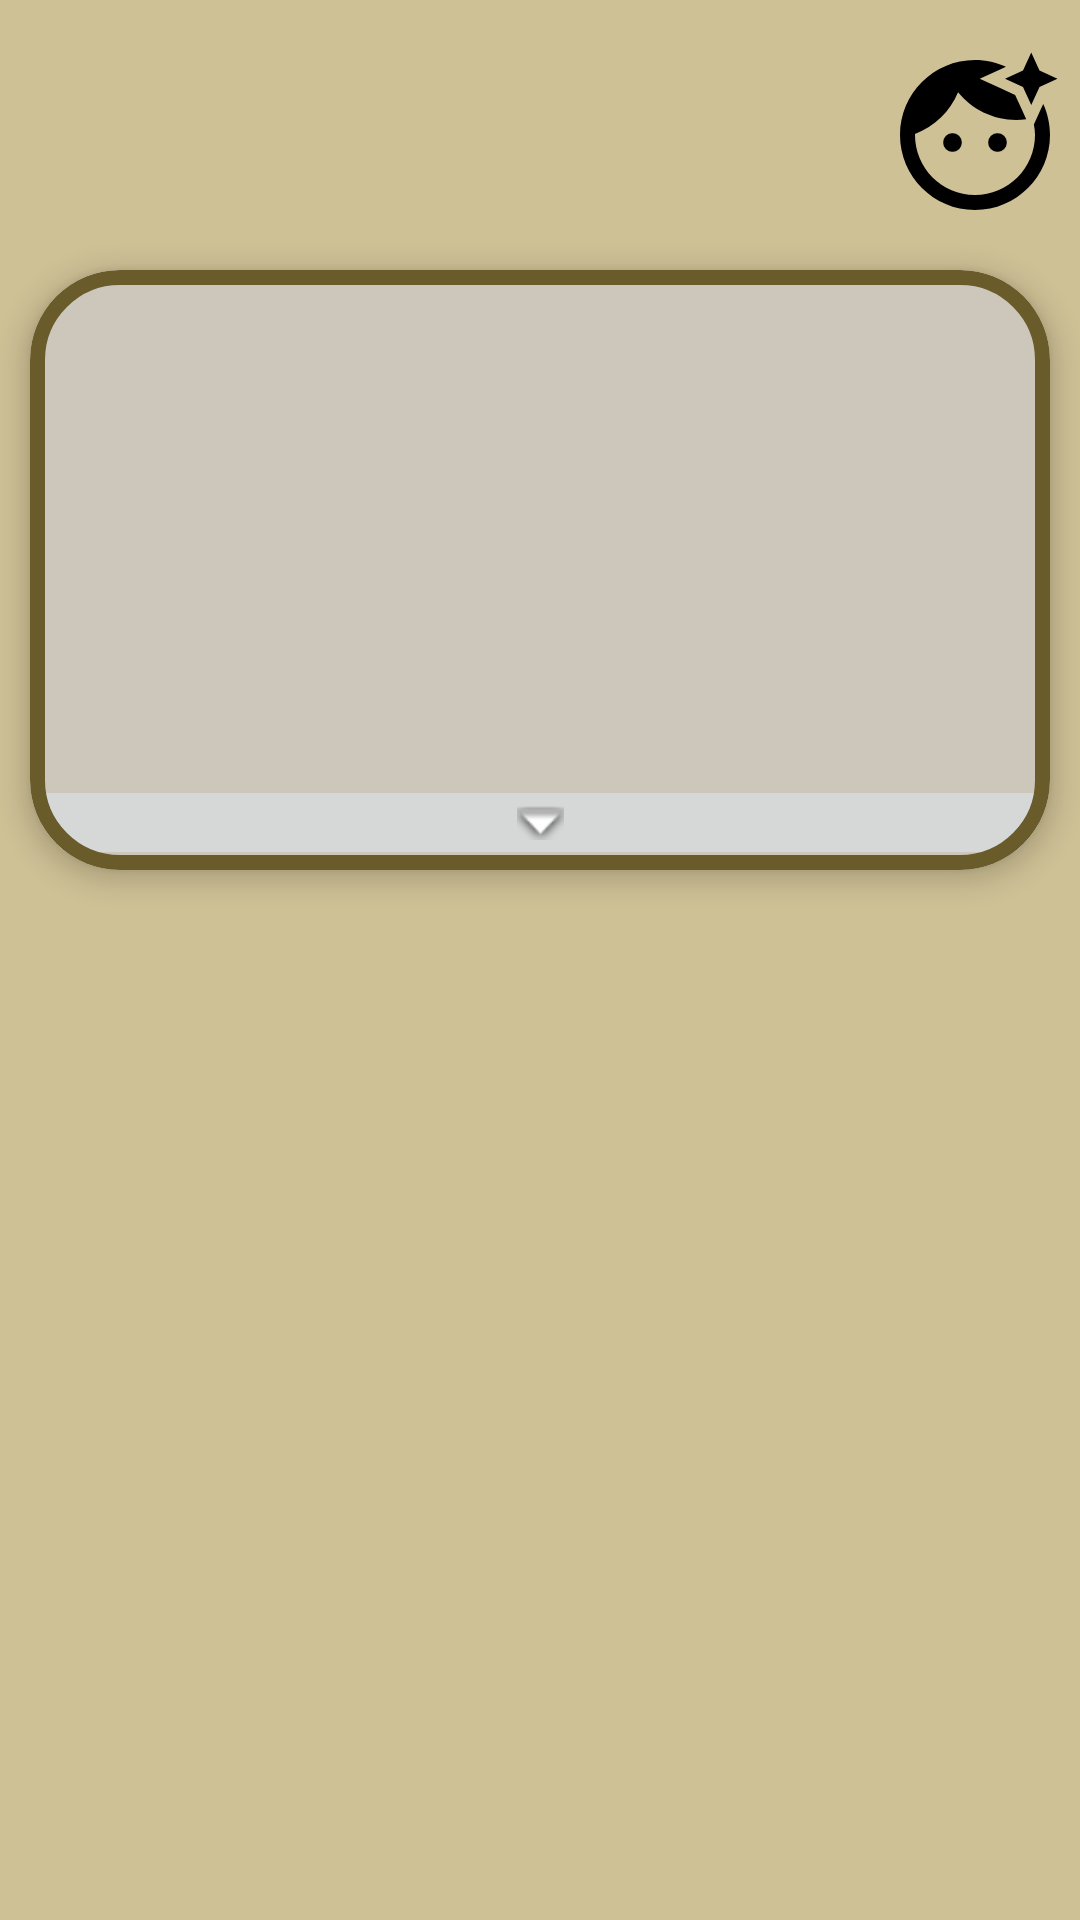

This screen was rendered from an Android layout file. Write that file and the resources it references.
<!-- AndroidManifest.xml: application theme Theme.QRWallet -->
<!-- res/layout/fragment_user.xml -->
<?xml version="1.0" encoding="utf-8"?>
<LinearLayout xmlns:android="http://schemas.android.com/apk/res/android"
    xmlns:app="http://schemas.android.com/apk/res-auto"
    xmlns:tools="http://schemas.android.com/tools"
    android:layout_width="match_parent"
    android:layout_height="match_parent"
    android:background="@color/beige"
    android:orientation="vertical"
    tools:context=".fragments.UserAndFavFragment">

    <androidx.constraintlayout.widget.ConstraintLayout
        android:layout_width="match_parent"
        android:layout_height="wrap_content">

        <ImageButton
            android:id="@+id/profile_btn"
            android:layout_width="70dp"
            android:layout_height="70dp"
            android:layout_marginTop="10dp"
            android:background="@drawable/round_shape"
            android:src="@drawable/baseline_face_retouching_natural_24"
            app:layout_constraintBottom_toBottomOf="parent"
            app:layout_constraintEnd_toEndOf="parent"
            app:layout_constraintTop_toTopOf="parent" />

    </androidx.constraintlayout.widget.ConstraintLayout>

    <com.google.android.material.card.MaterialCardView
        android:id="@+id/base_cardview"
        style="@style/Base.CardView"
        android:layout_width="match_parent"
        android:layout_height="wrap_content"
        android:layout_margin="10dp"
        android:backgroundTint="@color/light_beige"
        android:elevation="15dp"
        app:cardCornerRadius="30dp"
        app:cardElevation="5dp"
        app:cardMaxElevation="10dp"
        app:strokeColor="@color/brown"
        app:strokeWidth="5dp">

        <LinearLayout
            android:layout_width="match_parent"
            android:layout_height="wrap_content"
            android:orientation="vertical">

            <androidx.constraintlayout.widget.ConstraintLayout
                android:layout_width="match_parent"
                android:layout_height="200dp">

                <ImageView
                    android:id="@+id/userQR"
                    android:layout_width="140dp"
                    android:layout_height="140dp"
                    android:layout_gravity="center"
                    android:layout_marginEnd="10dp"
                    android:src="@drawable/ic_launcher_foreground"
                    app:layout_constraintBottom_toTopOf="@+id/arrowButton"
                    app:layout_constraintEnd_toEndOf="parent"
                    app:layout_constraintTop_toTopOf="parent" />

                <TextView
                    android:id="@+id/name_in_cardView"
                    android:layout_width="wrap_content"
                    android:layout_height="wrap_content"
                    android:gravity="center"
                    android:text=""
                    android:textSize="28sp"
                    android:textStyle="bold"
                    app:layout_constraintEnd_toStartOf="@+id/userQR"
                    app:layout_constraintStart_toStartOf="parent"
                    app:layout_constraintTop_toTopOf="@+id/userQR" />

                <TextView
                    android:id="@+id/phone_in_cardView"
                    android:layout_width="wrap_content"
                    android:layout_height="wrap_content"
                    android:layout_marginTop="10dp"
                    android:gravity="center"
                    android:text=""
                    android:textSize="28sp"
                    android:textStyle="bold"
                    app:layout_constraintStart_toStartOf="@+id/name_in_cardView"
                    app:layout_constraintTop_toBottomOf="@+id/name_in_cardView" />

                <ImageButton
                    android:id="@+id/arrowButton"
                    android:layout_width="match_parent"
                    android:layout_height="wrap_content"
                    android:src="@android:drawable/arrow_down_float"
                    app:layout_constraintBottom_toBottomOf="parent"
                    app:layout_constraintStart_toStartOf="parent" />
            </androidx.constraintlayout.widget.ConstraintLayout>

            <androidx.constraintlayout.widget.ConstraintLayout
                android:orientation="vertical"
                android:id="@+id/hidden_view"
                android:layout_width="match_parent"
                android:layout_height="wrap_content"
                android:visibility="gone"
                >
                <LinearLayout
                    android:id="@+id/user_email_linear"
                    android:layout_width="match_parent"
                    android:layout_height="30dp"
                    app:layout_constraintStart_toStartOf="parent"
                    app:layout_constraintTop_toTopOf="parent">
                    <androidx.appcompat.widget.AppCompatImageView
                        android:layout_width="wrap_content"
                        android:layout_height="wrap_content"
                        android:src="@drawable/email_28"/>

                    <TextView
                        android:id="@+id/user_email"
                        android:layout_width="match_parent"
                        android:layout_height="wrap_content"
                        android:text=""
                        android:textSize="24sp" />
                </LinearLayout>
                <LinearLayout
                    android:id="@+id/user_address_linear"
                    android:layout_width="match_parent"
                    android:layout_height="30dp"
                    app:layout_constraintStart_toStartOf="parent"
                    app:layout_constraintTop_toBottomOf="@+id/user_email_linear">
                    <androidx.appcompat.widget.AppCompatImageView
                        android:layout_width="wrap_content"
                        android:layout_height="wrap_content"
                        android:src="@drawable/address_28"/>

                    <TextView
                        android:id="@+id/user_address"
                        android:layout_width="match_parent"
                        android:layout_height="wrap_content"
                        android:text=""
                        android:textSize="24sp" />
                </LinearLayout>
                <LinearLayout
                    android:id="@+id/user_postCode_linear"
                    android:layout_width="match_parent"
                    android:layout_height="30dp"
                    app:layout_constraintStart_toStartOf="parent"
                    app:layout_constraintTop_toBottomOf="@+id/user_address_linear">
                    <androidx.appcompat.widget.AppCompatImageView
                        android:layout_width="wrap_content"
                        android:layout_height="wrap_content"
                        android:src="@drawable/post_28"/>

                    <TextView
                        android:id="@+id/user_postCode"
                        android:layout_width="match_parent"
                        android:layout_height="wrap_content"
                        android:text=""
                        android:textSize="24sp" />
                </LinearLayout>
                <LinearLayout
                    android:id="@+id/user_facebook_linear"
                    android:layout_width="match_parent"
                    android:layout_height="30dp"
                    app:layout_constraintStart_toStartOf="parent"
                    app:layout_constraintTop_toBottomOf="@+id/user_postCode_linear">

                    <androidx.appcompat.widget.AppCompatImageView
                        android:layout_width="wrap_content"
                        android:layout_height="wrap_content"
                        android:src="@drawable/groups_28"/>

                    <TextView
                        android:id="@+id/user_facebook"
                        android:layout_width="match_parent"
                        android:layout_height="match_parent"
                        android:text=""
                        android:textSize="24sp" />
                </LinearLayout>
                <LinearLayout
                    android:id="@+id/user_linkedIn_linear"
                    android:layout_width="match_parent"
                    android:layout_height="30dp"
                    app:layout_constraintStart_toStartOf="parent"
                    app:layout_constraintTop_toBottomOf="@+id/user_facebook_linear">
                    <ImageView
                        android:layout_width="wrap_content"
                        android:layout_height="wrap_content"
                        android:src="@drawable/groups_28">
                    </ImageView>
                    <TextView
                        android:id="@+id/user_linkedIn"
                        android:layout_width="wrap_content"
                        android:layout_height="wrap_content"
                        android:text=""
                        android:textSize="24sp" />
                </LinearLayout>

                <Space
                    android:layout_width="match_parent"
                    android:layout_height="30dp"
                    app:layout_constraintStart_toStartOf="parent"
                    app:layout_constraintTop_toBottomOf="@+id/user_linkedIn_linear">
                </Space>



            </androidx.constraintlayout.widget.ConstraintLayout>


        </LinearLayout>

    </com.google.android.material.card.MaterialCardView>

    <androidx.recyclerview.widget.RecyclerView
        android:id="@+id/recycleViewFav"
        android:layout_width="match_parent"
        android:layout_height="wrap_content"
        android:layout_marginTop="-10dp">

    </androidx.recyclerview.widget.RecyclerView>

</LinearLayout>
<!-- resources referenced by this layout -->
<resources>
  <color name="beige">#CFC196</color>
  <color name="brown">#6A5B2B</color>
  <color name="light_beige">#CCC7BA</color>
  <!-- drawable email_28 (drawable) -->
  <vector android:height="28dp" android:tint="#000000"
      android:viewportHeight="24" android:viewportWidth="24"
      android:width="28dp" xmlns:android="http://schemas.android.com/apk/res/android">
      <path android:fillColor="@android:color/white" android:pathData="M12,2C6.48,2 2,6.48 2,12s4.48,10 10,10h5v-2h-5c-4.34,0 -8,-3.66 -8,-8s3.66,-8 8,-8 8,3.66 8,8v1.43c0,0.79 -0.71,1.57 -1.5,1.57s-1.5,-0.78 -1.5,-1.57L17,12c0,-2.76 -2.24,-5 -5,-5s-5,2.24 -5,5 2.24,5 5,5c1.38,0 2.64,-0.56 3.54,-1.47 0.65,0.89 1.77,1.47 2.96,1.47 1.97,0 3.5,-1.6 3.5,-3.57L22,12c0,-5.52 -4.48,-10 -10,-10zM12,15c-1.66,0 -3,-1.34 -3,-3s1.34,-3 3,-3 3,1.34 3,3 -1.34,3 -3,3z"/>
  </vector>
  <!-- drawable groups_28 (drawable) -->
  <vector android:height="28dp" android:tint="#000000"
      android:viewportHeight="24" android:viewportWidth="24"
      android:width="28dp" xmlns:android="http://schemas.android.com/apk/res/android">
      <path android:fillColor="@android:color/white" android:pathData="M12,12.75c1.63,0 3.07,0.39 4.24,0.9c1.08,0.48 1.76,1.56 1.76,2.73L18,18H6l0,-1.61c0,-1.18 0.68,-2.26 1.76,-2.73C8.93,13.14 10.37,12.75 12,12.75zM4,13c1.1,0 2,-0.9 2,-2c0,-1.1 -0.9,-2 -2,-2s-2,0.9 -2,2C2,12.1 2.9,13 4,13zM5.13,14.1C4.76,14.04 4.39,14 4,14c-0.99,0 -1.93,0.21 -2.78,0.58C0.48,14.9 0,15.62 0,16.43V18l4.5,0v-1.61C4.5,15.56 4.73,14.78 5.13,14.1zM20,13c1.1,0 2,-0.9 2,-2c0,-1.1 -0.9,-2 -2,-2s-2,0.9 -2,2C18,12.1 18.9,13 20,13zM24,16.43c0,-0.81 -0.48,-1.53 -1.22,-1.85C21.93,14.21 20.99,14 20,14c-0.39,0 -0.76,0.04 -1.13,0.1c0.4,0.68 0.63,1.46 0.63,2.29V18l4.5,0V16.43zM12,6c1.66,0 3,1.34 3,3c0,1.66 -1.34,3 -3,3s-3,-1.34 -3,-3C9,7.34 10.34,6 12,6z"/>
  </vector>
  <!-- drawable post_28 (drawable) -->
  <vector android:height="28dp" android:tint="#000000"
      android:viewportHeight="24" android:viewportWidth="24"
      android:width="28dp" xmlns:android="http://schemas.android.com/apk/res/android">
      <path android:fillColor="@android:color/white" android:pathData="M20,4L4,4c-1.1,0 -1.99,0.9 -1.99,2L2,18c0,1.1 0.9,2 2,2h16c1.1,0 2,-0.9 2,-2L22,6c0,-1.1 -0.9,-2 -2,-2zM20,8l-8,5 -8,-5L4,6l8,5 8,-5v2z"/>
  </vector>
  <!-- drawable round_shape (drawable) -->
  <?xml version="1.0" encoding="utf-8"?>
  <shape xmlns:android="http://schemas.android.com/apk/res/android"
      android:shape="oval"
      >
      <corners android:radius="5dp" />
  </shape>
  <style name="Theme.QRWallet" parent="Theme.MaterialComponents.DayNight.NoActionBar">
          
          <item name="colorPrimary">@color/purple_500</item>
          <item name="colorPrimaryVariant">@color/purple_700</item>
          <item name="colorOnPrimary">@color/white</item>
          
          <item name="colorSecondary">@color/teal_200</item>
          <item name="colorSecondaryVariant">@color/teal_700</item>
          <item name="colorOnSecondary">@color/black</item>
          
          <item name="android:statusBarColor">@android:color/transparent</item>
          <item name="android:windowTranslucentNavigation">true</item>
      </style>
  <color name="purple_500">#FF6200EE</color>
  <color name="purple_700">#FF3700B3</color>
  <color name="white">#FFFFFFFF</color>
  <color name="teal_200">#FF03DAC5</color>
  <color name="teal_700">#FF018786</color>
  <color name="black">#FF000000</color>
</resources>
